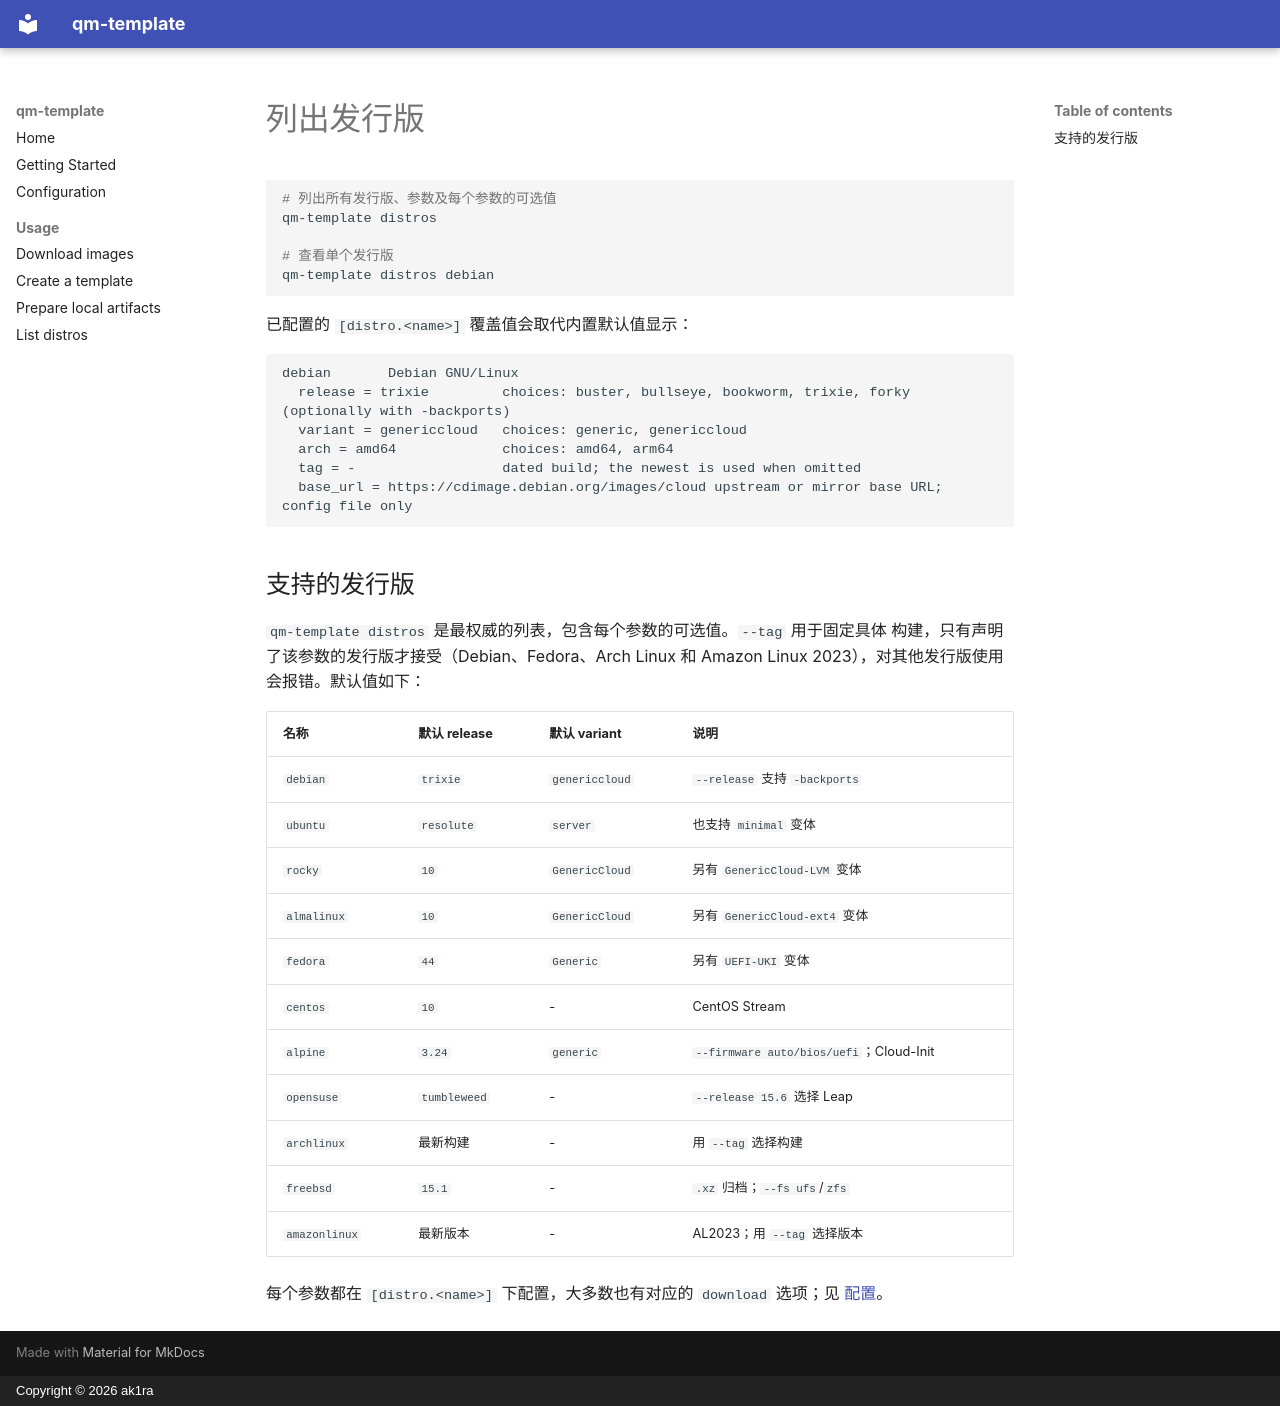

repository: ak1ra-lab/qm-template · page: usage/distros.zh/index.html · generator: mkdocs · copyright: Copyright © 2026 ak1ra

# 列出发行版

```shell
# 列出所有发行版、参数及每个参数的可选值
qm-template distros

# 查看单个发行版
qm-template distros debian
```

已配置的 `[distro.<name>]` 覆盖值会取代内置默认值显示：

```text
debian       Debian GNU/Linux
  release = trixie         choices: buster, bullseye, bookworm, trixie, forky (optionally with -backports)
  variant = genericcloud   choices: generic, genericcloud
  arch = amd64             choices: amd64, arm64
  tag = -                  dated build; the newest is used when omitted
  base_url = https://cdimage.debian.org/images/cloud upstream or mirror base URL; config file only
```

## 支持的发行版

`qm-template distros` 是最权威的列表，包含每个参数的可选值。`--tag` 用于固定具体
构建，只有声明了该参数的发行版才接受（Debian、Fedora、Arch Linux 和 Amazon Linux
2023），对其他发行版使用会报错。默认值如下：

| 名称          | 默认 release   | 默认 variant   | 说明                                          |
| ------------- | -------------- | -------------- | --------------------------------------------- |
| `debian`      | `trixie`       | `genericcloud` | `--release` 支持 `-backports`                 |
| `ubuntu`      | `resolute`     | `server`       | 也支持 `minimal` 变体                         |
| `rocky`       | `10`           | `GenericCloud` | 另有 `GenericCloud-LVM` 变体                  |
| `almalinux`   | `10`           | `GenericCloud` | 另有 `GenericCloud-ext4` 变体                 |
| `fedora`      | `44`           | `Generic`      | 另有 `UEFI-UKI` 变体                          |
| `centos`      | `10`           | -              | CentOS Stream                                 |
| `alpine`      | `3.24`         | `generic`      | `--firmware auto/bios/uefi`；Cloud-Init       |
| `opensuse`    | `tumbleweed`   | -              | `--release 15.6` 选择 Leap                    |
| `archlinux`   | 最新构建       | -              | 用 `--tag` 选择构建                           |
| `freebsd`     | `15.1`         | -              | `.xz` 归档；`--fs ufs`/`zfs`                  |
| `amazonlinux` | 最新版本       | -              | AL2023；用 `--tag` 选择版本                   |

每个参数都在 `[distro.<name>]` 下配置，大多数也有对应的 `download` 选项；见
[配置](../configuration.md)。
